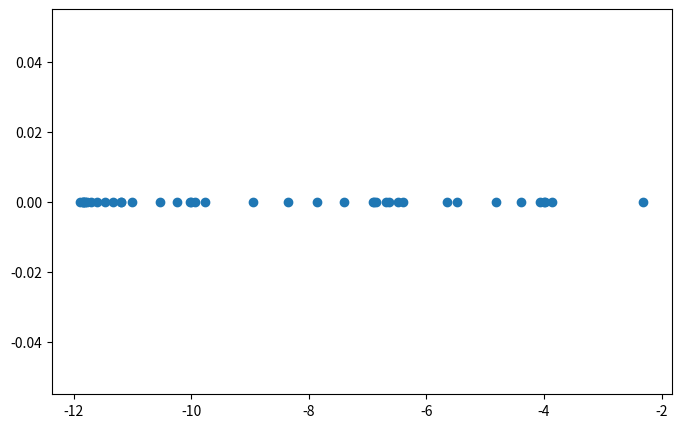

Recreate this plot in Python.
import matplotlib.pyplot as plt

# h = 0, J=1, pure SGD, 10 steps, random sampling from all possible configs.
result = [-9.999579920798487, -7.863723501697461, -10.52876688562239, -8.346837291100888, -3.8716090890724297, -10.021509235741252, -11.777421485973797, -4.073731819740497, -11.84223147231511, -3.9892968556821273, -6.629247580201767, -11.799946090829707, -11.808288010467212, -4.8217823350322675, -10.23966637825388, -6.481731887781512, -7.398225859390074, -8.939579347488523, -11.837439012954095, -6.6920964681958255, -5.484200286018993, -6.902069690804143, -11.602768712013791, -11.893314286584546, -11.843860870245193, -3.993108140886781, -4.389455901761373, -5.640504945178151, -11.188575127210628, -6.884458945286494, -11.70905969231161, -11.320222669987587, -6.397537305631742, -9.936028731725488, -9.759272940554089, -6.849971228682234, -2.3089005675549443, -11.196988231304108, -11.471629071274407, -10.997259593549444]


plt.figure(figsize=(8, 5)) 

plt.scatter(result,[0]*len(result))

plt.show()

























